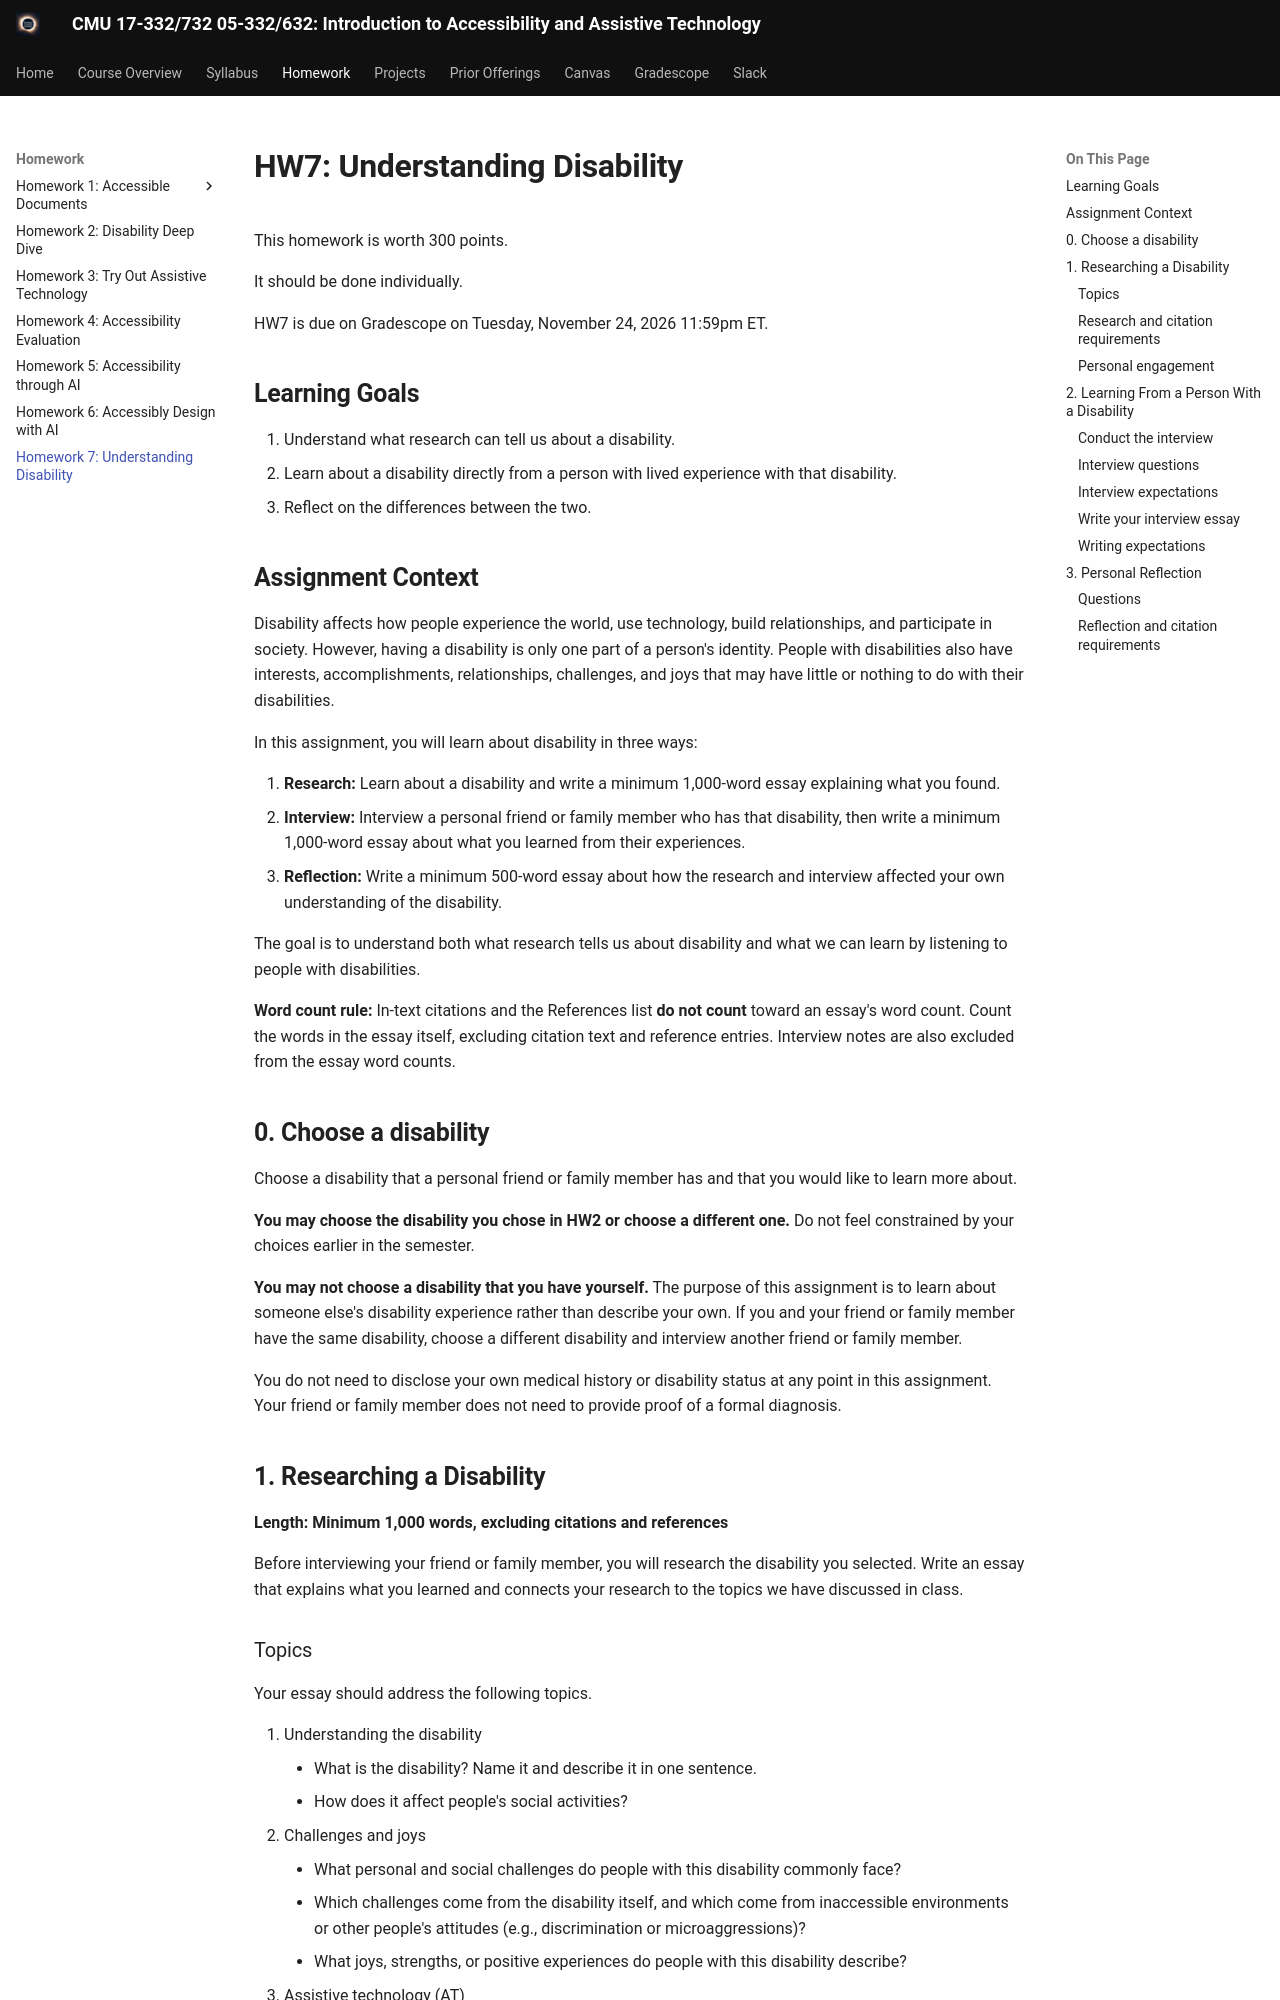

repository: cmu-intro-to-accessibility/cmu-intro-to-accessibility.github.io · page: homework/HW7/index.html · generator: mkdocs

# HW7: Understanding Disability 

This homework is worth 300 points.

It should be done individually. 

HW7 is due on Gradescope on Tuesday, November 24, 2026 11:59pm ET.

## Learning Goals

1. Understand what research can tell us about a disability. 
1. Learn about a disability directly from a person with lived experience with that disability. 
1. Reflect on the differences between the two.

## Assignment Context

Disability affects how people experience the world, use technology, build relationships, and participate in society. However, having a disability is only one part of a person's identity. People with disabilities also have interests, accomplishments, relationships, challenges, and joys that may have little or nothing to do with their disabilities.

In this assignment, you will learn about disability in three ways:

1. **Research:** Learn about a disability and write a minimum 1,000-word essay explaining what you found.
2. **Interview:** Interview a personal friend or family member who has that disability, then write a minimum 1,000-word essay about what you learned from their experiences.
3. **Reflection:** Write a minimum 500-word essay about how the research and interview affected your own understanding of the disability.

The goal is to understand both what research tells us about disability and what we can learn by listening to people with disabilities.

**Word count rule:** In-text citations and the References list **do not count** toward an essay's word count. Count the words in the essay itself, excluding citation text and reference entries. Interview notes are also excluded from the essay word counts.


## 0. Choose a disability

Choose a disability that a personal friend or family member has and that you would like to learn more about. 

**You may choose the disability you chose in HW2 or choose a different one.** Do not feel constrained by your choices earlier in the semester.

**You may not choose a disability that you have yourself.** The purpose of this assignment is to learn about someone else's disability experience rather than describe your own. If you and your friend or family member have the same disability, choose a different disability and interview another friend or family member.

You do not need to disclose your own medical history or disability status at any point in this assignment. Your friend or family member does not need to provide proof of a formal diagnosis.


## 1. Researching a Disability

**Length: Minimum 1,000 words, excluding citations and references**

Before interviewing your friend or family member, you will research the disability you selected. Write an essay that explains what you learned and connects your research to the topics we have discussed in class.
